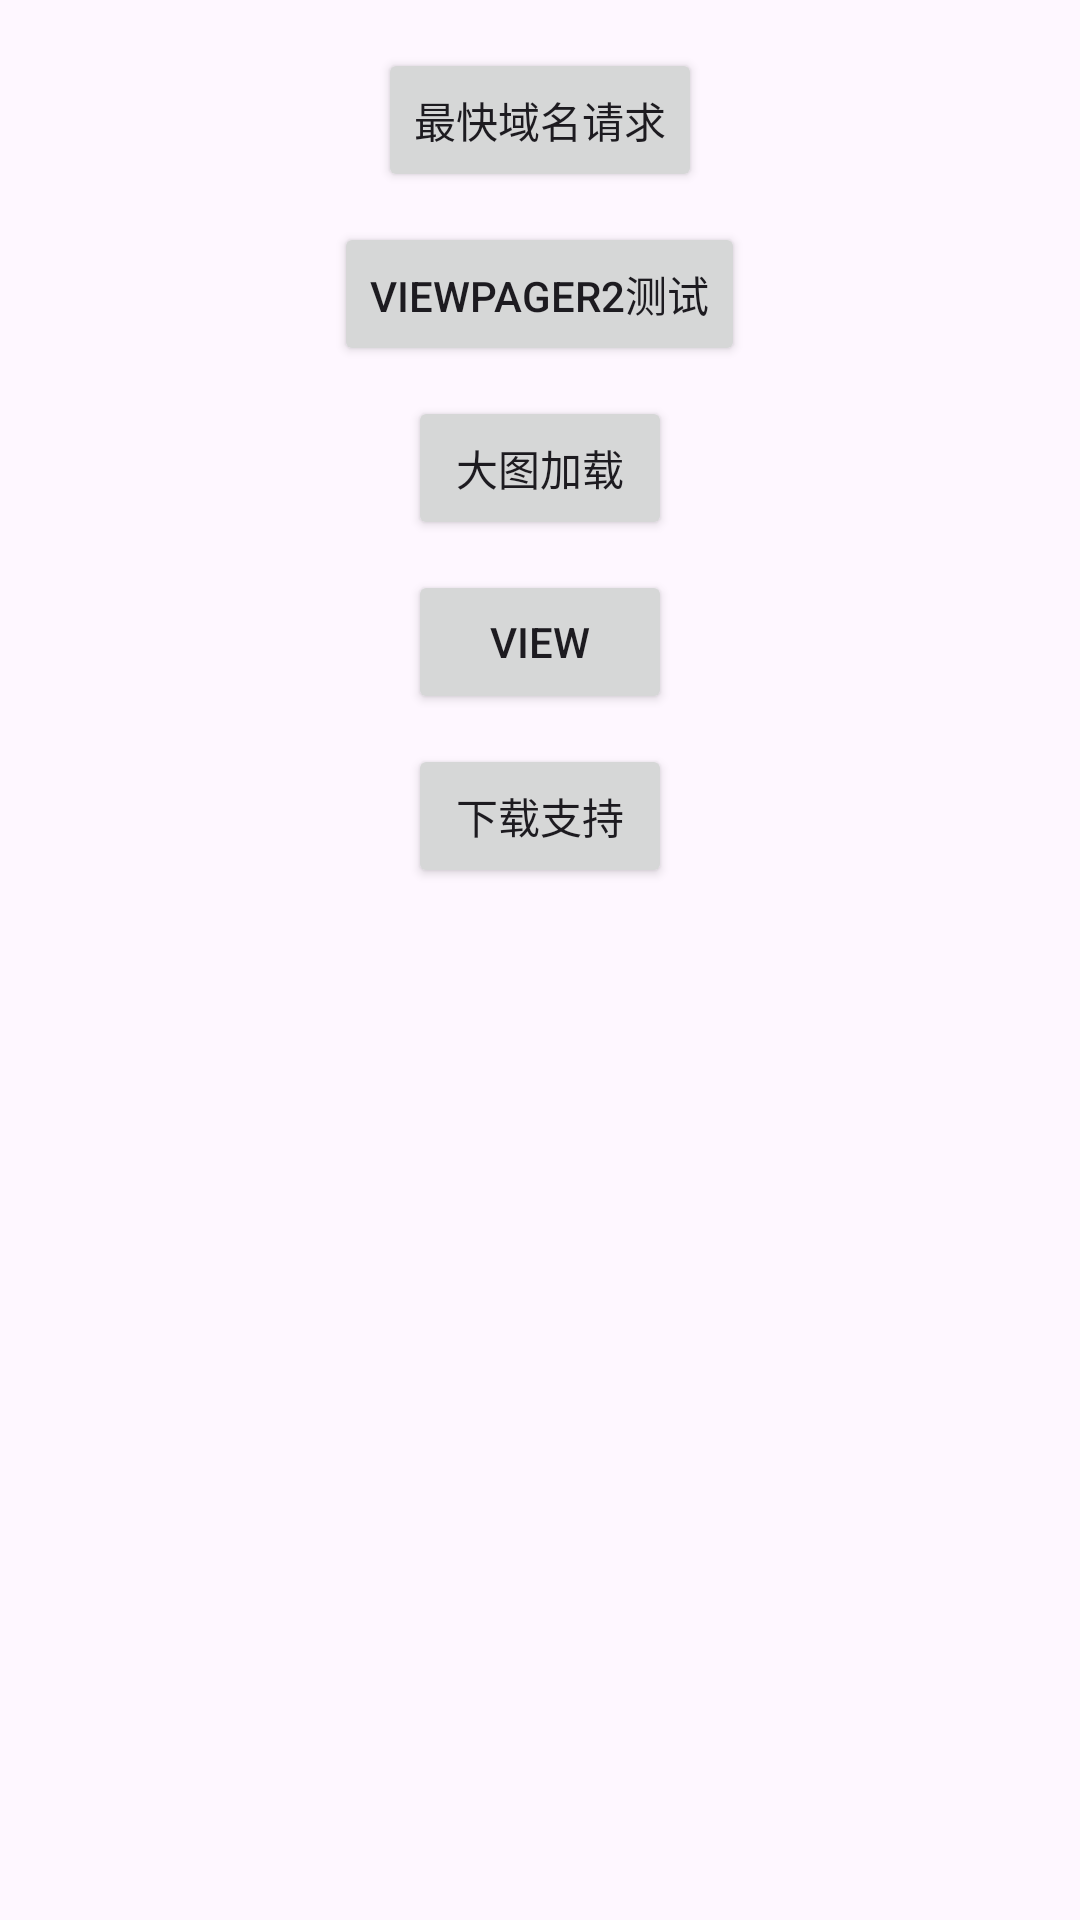

The Android layout XML behind this screen, and the referenced resources:
<!-- AndroidManifest.xml: application theme Theme.MyAndroidTest -->
<!-- res/layout/fragment_first.xml -->
<?xml version="1.0" encoding="utf-8"?>
<androidx.core.widget.NestedScrollView xmlns:android="http://schemas.android.com/apk/res/android"
    xmlns:app="http://schemas.android.com/apk/res-auto"
    xmlns:tools="http://schemas.android.com/tools"
    android:layout_width="match_parent"
    android:layout_height="match_parent"
    tools:context=".fragment.MainFragment">

    <androidx.appcompat.widget.LinearLayoutCompat
        android:layout_width="match_parent"
        android:layout_height="match_parent"
        android:orientation="vertical"
        android:gravity="center"
        android:padding="16dp">

        <Button
            android:id="@+id/button_fast"
            android:layout_width="wrap_content"
            android:layout_height="wrap_content"
            android:text="最快域名请求"
            app:layout_constraintEnd_toEndOf="parent"
            app:layout_constraintStart_toStartOf="parent"
            app:layout_constraintTop_toTopOf="parent" />

        <Button
            android:id="@+id/button_viewpage2"
            android:layout_width="wrap_content"
            android:layout_height="wrap_content"
            android:layout_marginTop="10dp"
            android:text="viewPager2测试"
            app:layout_constraintEnd_toEndOf="parent"
            app:layout_constraintStart_toStartOf="parent"
            app:layout_constraintTop_toTopOf="parent" />
        <Button
            android:id="@+id/button_large_imageView"
            android:layout_width="wrap_content"
            android:layout_height="wrap_content"
            android:layout_marginTop="10dp"
            android:text="大图加载"
            app:layout_constraintEnd_toEndOf="parent"
            app:layout_constraintStart_toStartOf="parent"
            app:layout_constraintTop_toTopOf="parent" />
        <Button
            android:id="@+id/button_custom_view"
            android:layout_width="wrap_content"
            android:layout_height="wrap_content"
            android:layout_marginTop="10dp"
            android:text="View"
            app:layout_constraintEnd_toEndOf="parent"
            app:layout_constraintStart_toStartOf="parent"
            app:layout_constraintTop_toTopOf="parent" />
        <Button
            android:id="@+id/button_download"
            android:layout_width="wrap_content"
            android:layout_height="wrap_content"
            android:layout_marginTop="10dp"
            android:text="下载支持" />
    </androidx.appcompat.widget.LinearLayoutCompat>
</androidx.core.widget.NestedScrollView>
<!-- resources referenced by this layout -->
<resources>
  <style name="Theme.MyAndroidTest" parent="Base.Theme.MyAndroidTest" />
  <style name="Base.Theme.MyAndroidTest" parent="Theme.Material3.DayNight.NoActionBar">
          
           <item name="colorPrimary">@color/colorPrimary</item>
          <item name="colorControlNormal">@color/white</item>
      </style>
  <color name="colorPrimary">#1389fd</color>
  <color name="white">#FFFFFFFF</color>
</resources>
